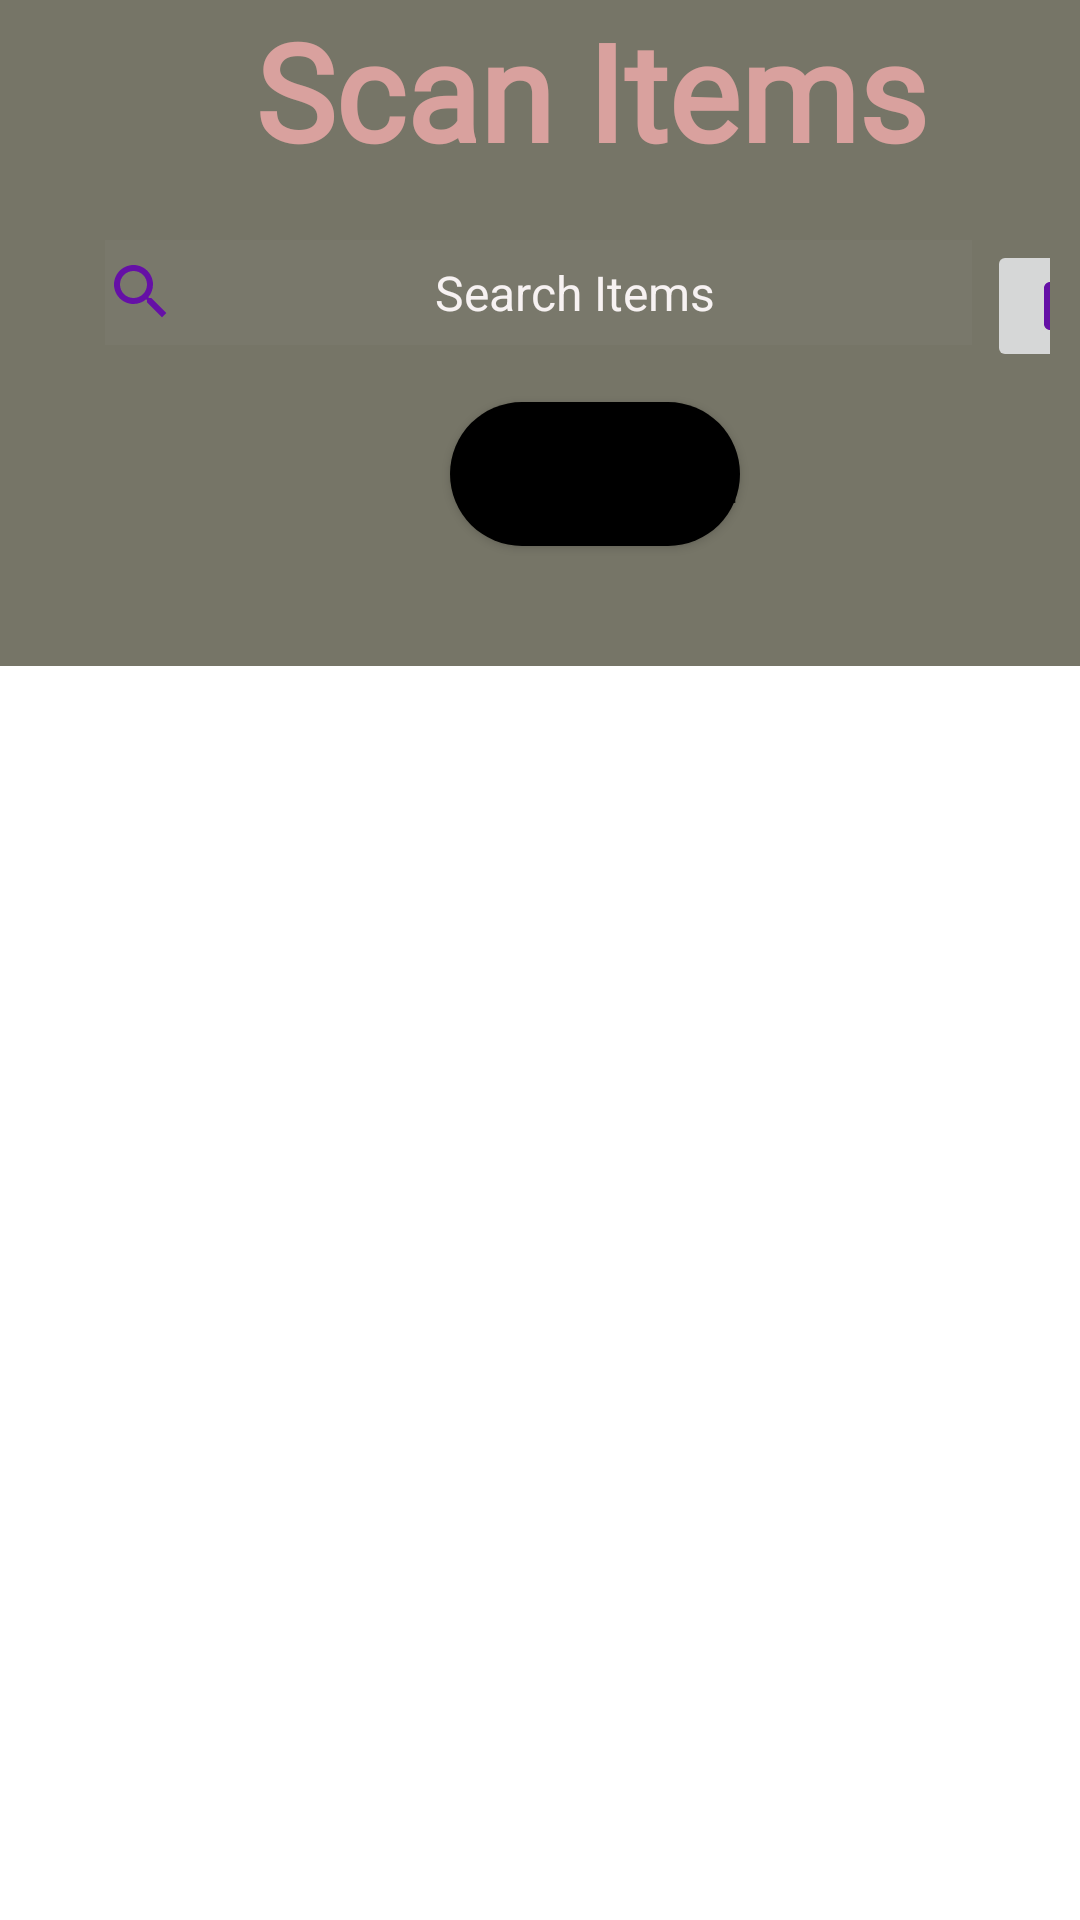

Here is an Android app screen rendered from its layout file. Give the layout XML and the strings, colors and styles it references.
<!-- AndroidManifest.xml: application theme Theme.Inventory_Management_System -->
<!-- res/layout/activity_scan_items.xml -->
<?xml version="1.0" encoding="utf-8"?>
<LinearLayout
    xmlns:android="http://schemas.android.com/apk/res/android"
    xmlns:app="http://schemas.android.com/apk/res-auto"
    xmlns:tools="http://schemas.android.com/tools"
    android:layout_width="match_parent"
    android:layout_height="match_parent"
    android:orientation="vertical"
    android:background="#767567"
    tools:context=".scan_items">
    <TextView
        android:id="@+id/textView"
        android:layout_width="330dp"
        android:layout_height="wrap_content"

        android:layout_marginLeft="85dp"
        android:layout_marginTop="0dp"
        android:fontFamily="@font/allura"
        android:text="Scan Items"
        android:textColor="#C1F8B0B0"
        android:textSize="45dp"
        android:textStyle="bold"
        tools:layout_editor_absoluteX="97dp"
        tools:layout_editor_absoluteY="16dp" />
    <LinearLayout
        android:layout_width="match_parent"
        android:layout_height="wrap_content"
        android:layout_marginTop="10dp"
        android:padding="10dp">

        <EditText
            android:id="@+id/searchfield"
            android:layout_width="289dp"
            android:layout_height="35dp"

            android:layout_marginLeft="25dp"
            android:layout_marginTop="0dp"
            android:background="#11AA9E9E"
            android:drawableLeft="@drawable/ic_baseline_search_24"
            android:ems="10"
            android:hint="Search Items"
            android:inputType="textPersonName"
            android:textAlignment="center"
            android:textColor="#fff"
            android:textColorHint="#F7F2F2"
            android:textSize="16dp" />
        <ImageButton
            android:id="@+id/imageButtonsearch"
            android:layout_width="58dp"
            android:layout_height="wrap_content"
            android:layout_marginLeft="5dp"
            app:srcCompat="@drawable/camera"
            tools:ignore="VectorDrawableCompat" />


    </LinearLayout>
    <Button
        android:layout_width="wrap_content"
        android:layout_height="wrap_content"
        android:id="@+id/searchbtnn"
        android:layout_marginLeft="150dp"
        android:text="Search"
        android:textSize="25dp"
        android:textStyle="bold"
        android:background="@drawable/rounded_button"/>

    <androidx.recyclerview.widget.RecyclerView
        android:layout_width="match_parent"
        android:layout_height="match_parent"
        android:id="@+id/recyclerViews"
        android:layout_marginTop="40dp"
        android:background="@color/white">

    </androidx.recyclerview.widget.RecyclerView>

</LinearLayout>
<!-- resources referenced by this layout -->
<resources>
  <color name="white">#FFFFFFFF</color>
  <!-- drawable camera (drawable) -->
  <vector android:height="24dp" android:tint="#6510A6"
      android:viewportHeight="24" android:viewportWidth="24"
      android:width="24dp" xmlns:android="http://schemas.android.com/apk/res/android">
      <path android:fillColor="@android:color/white" android:pathData="M12,12m-3.2,0a3.2,3.2 0,1 1,6.4 0a3.2,3.2 0,1 1,-6.4 0"/>
      <path android:fillColor="@android:color/white" android:pathData="M9,2L7.17,4L4,4c-1.1,0 -2,0.9 -2,2v12c0,1.1 0.9,2 2,2h16c1.1,0 2,-0.9 2,-2L22,6c0,-1.1 -0.9,-2 -2,-2h-3.17L15,2L9,2zM12,17c-2.76,0 -5,-2.24 -5,-5s2.24,-5 5,-5 5,2.24 5,5 -2.24,5 -5,5z"/>
  </vector>
  <!-- drawable ic_baseline_search_24 (drawable) -->
  <vector android:height="24dp" android:tint="#6510A6"
      android:viewportHeight="24" android:viewportWidth="24"
      android:width="24dp" xmlns:android="http://schemas.android.com/apk/res/android">
      <path android:fillColor="@android:color/white" android:pathData="M15.5,14h-0.79l-0.28,-0.27C15.41,12.59 16,11.11 16,9.5 16,5.91 13.09,3 9.5,3S3,5.91 3,9.5 5.91,16 9.5,16c1.61,0 3.09,-0.59 4.23,-1.57l0.27,0.28v0.79l5,4.99L20.49,19l-4.99,-5zM9.5,14C7.01,14 5,11.99 5,9.5S7.01,5 9.5,5 14,7.01 14,9.5 11.99,14 9.5,14z"/>
  </vector>
  <!-- drawable rounded_button (drawable) -->
  <?xml version="1.0" encoding="utf-8"?>
  <shape xmlns:android="http://schemas.android.com/apk/res/android">
      <solid android:color="@color/black"/>
          <corners android:radius="25dp"/>
  
  </shape>
  <style name="Theme.Inventory_Management_System" parent="Theme.MaterialComponents.DayNight.NoActionBar">
          
          <item name="colorPrimary">@color/purple_500</item>
          <item name="colorPrimaryVariant">@color/purple_700</item>
          <item name="colorOnPrimary">@color/white</item>
          
          <item name="colorSecondary">@color/teal_200</item>
          <item name="colorSecondaryVariant">@color/teal_700</item>
          <item name="colorOnSecondary">@color/black</item>
          
          <item name="android:statusBarColor" tools:targetApi="l">?attr/colorPrimaryVariant</item>
          
      </style>
  <color name="black">#FF000000</color>
  <color name="purple_500">#FF6200EE</color>
  <color name="purple_700">#FF3700B3</color>
  <color name="teal_200">#FF03DAC5</color>
  <color name="teal_700">#FF018786</color>
</resources>
